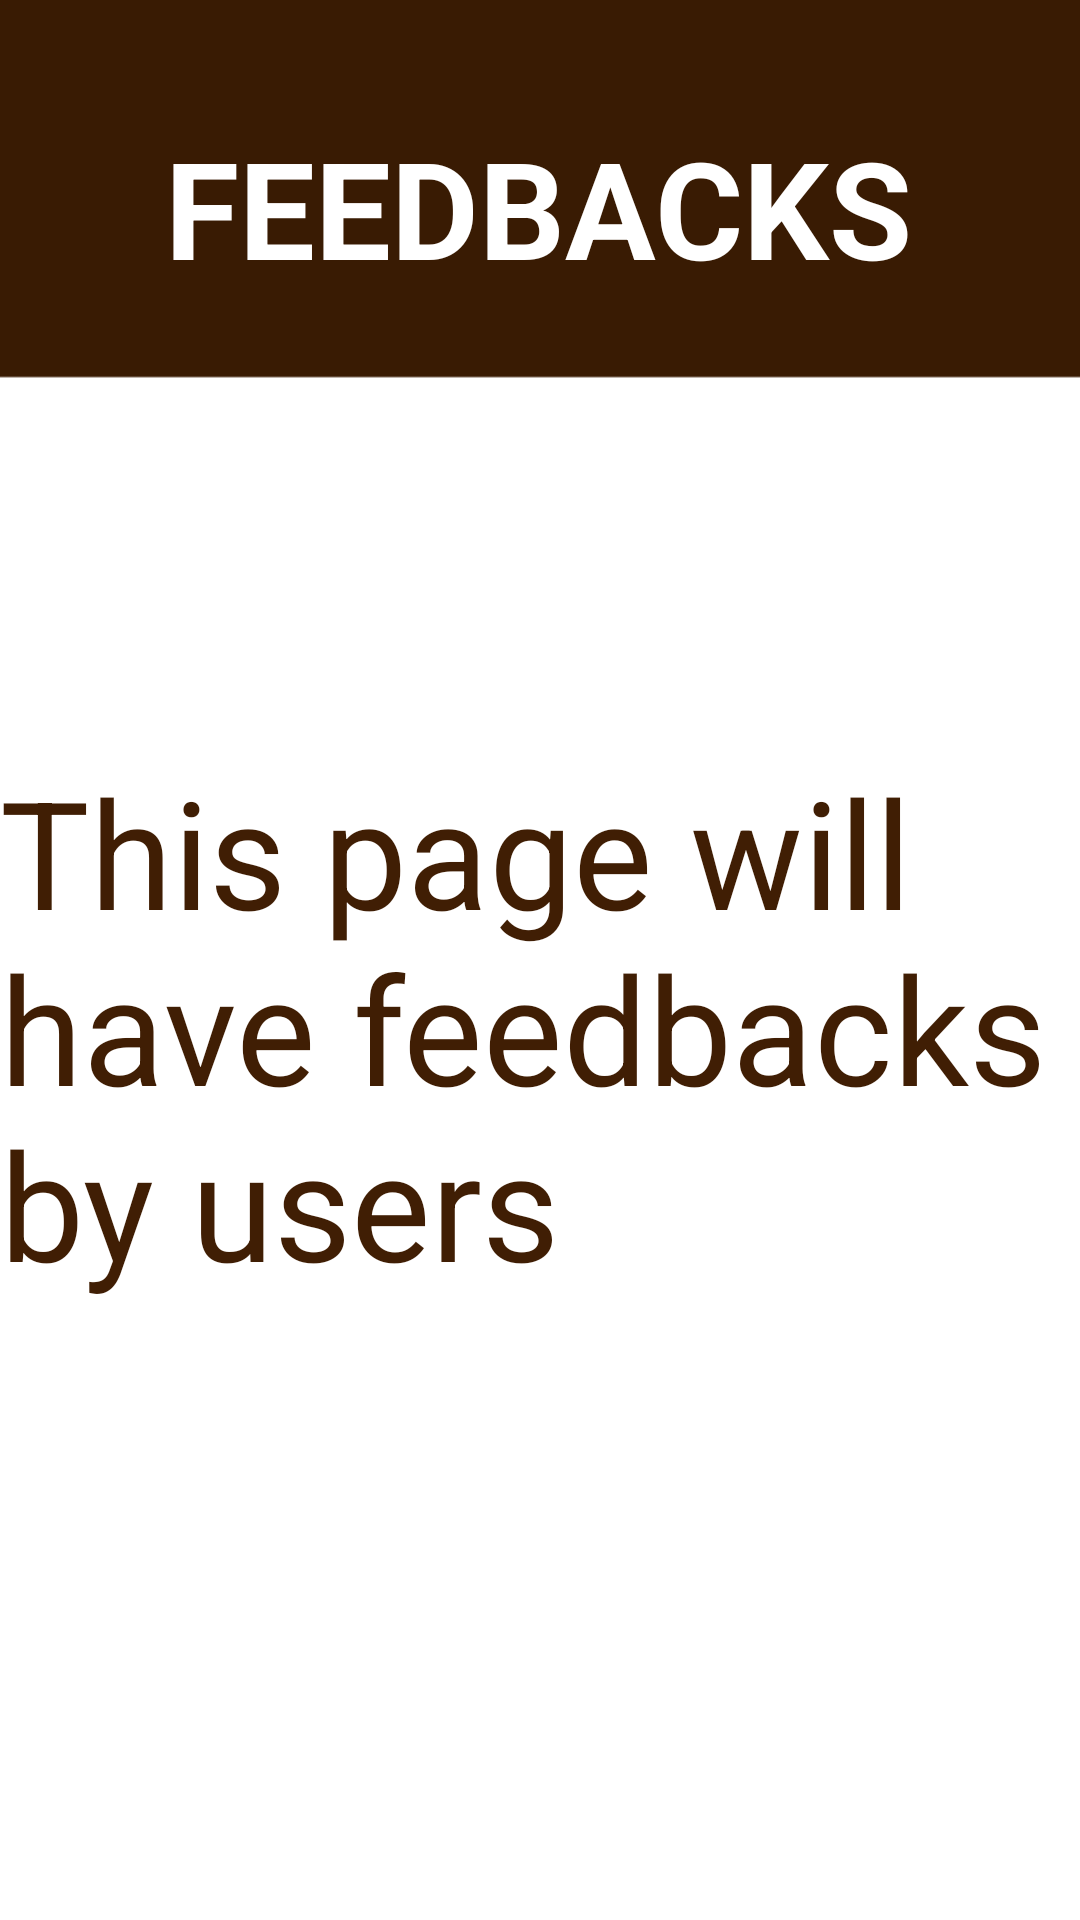

Reconstruct the res/layout file that produces this screen, plus the resources it refers to.
<!-- AndroidManifest.xml: application theme Theme.IFoodMate -->
<!-- res/layout/activity_feedback_admin.xml -->
<?xml version="1.0" encoding="utf-8"?>
<androidx.constraintlayout.widget.ConstraintLayout xmlns:android="http://schemas.android.com/apk/res/android"
    xmlns:app="http://schemas.android.com/apk/res-auto"
    xmlns:tools="http://schemas.android.com/tools"
    android:layout_width="match_parent"
    android:layout_height="match_parent"
    tools:context=".feedback_admin"
    android:background="@drawable/admin_page">

    <TextView
        android:layout_width="wrap_content"
        android:layout_height="wrap_content"
        android:text="FEEDBACKS"
        android:textAlignment="center"
        android:textColor="@color/white"
        android:textSize="45sp"
        android:textStyle="bold"
        app:layout_constraintBottom_toBottomOf="parent"
        app:layout_constraintEnd_toEndOf="parent"
        app:layout_constraintHorizontal_bias="0.496"
        app:layout_constraintStart_toStartOf="parent"
        app:layout_constraintTop_toTopOf="parent"
        app:layout_constraintVertical_bias="0.067" />

    <TextView
        android:layout_width="wrap_content"
        android:layout_height="wrap_content"
        android:text="This page will have feedbacks by users"
        android:textColor="@color/brown"
        android:textSize="50sp"
        app:layout_constraintBottom_toBottomOf="parent"
        app:layout_constraintEnd_toEndOf="parent"
        app:layout_constraintStart_toStartOf="parent"
        app:layout_constraintTop_toTopOf="parent"
        app:layout_constraintVertical_bias="0.549" />
</androidx.constraintlayout.widget.ConstraintLayout>
<!-- resources referenced by this layout -->
<resources>
  <color name="brown">#401E04</color>
  <color name="white">#FFFFFFFF</color>
  <!-- drawable admin_page: png bitmap (drawable, 4703 bytes) -->
  <style name="Theme.IFoodMate" parent="Theme.MaterialComponents.DayNight.NoActionBar.Bridge">
  
          
          <item name="colorPrimary">@color/purple_500</item>
          <item name="colorPrimaryVariant">@color/purple_700</item>
          <item name="colorOnPrimary">@color/white</item>
          
          <item name="colorSecondary">@color/teal_200</item>
          <item name="colorSecondaryVariant">@color/teal_700</item>
          <item name="colorOnSecondary">@color/black</item>
          
          <item name="android:statusBarColor">?attr/colorPrimaryVariant</item>
  
          
          <item name="android:windowDisablePreview">true</item>
          <item name="android:windowIsTranslucent">true</item>
      </style>
  <color name="purple_500">#FF6200EE</color>
  <color name="purple_700">#FF3700B3</color>
  <color name="teal_200">#FF03DAC5</color>
  <color name="teal_700">#FF018786</color>
  <color name="black">#FF000000</color>
</resources>
